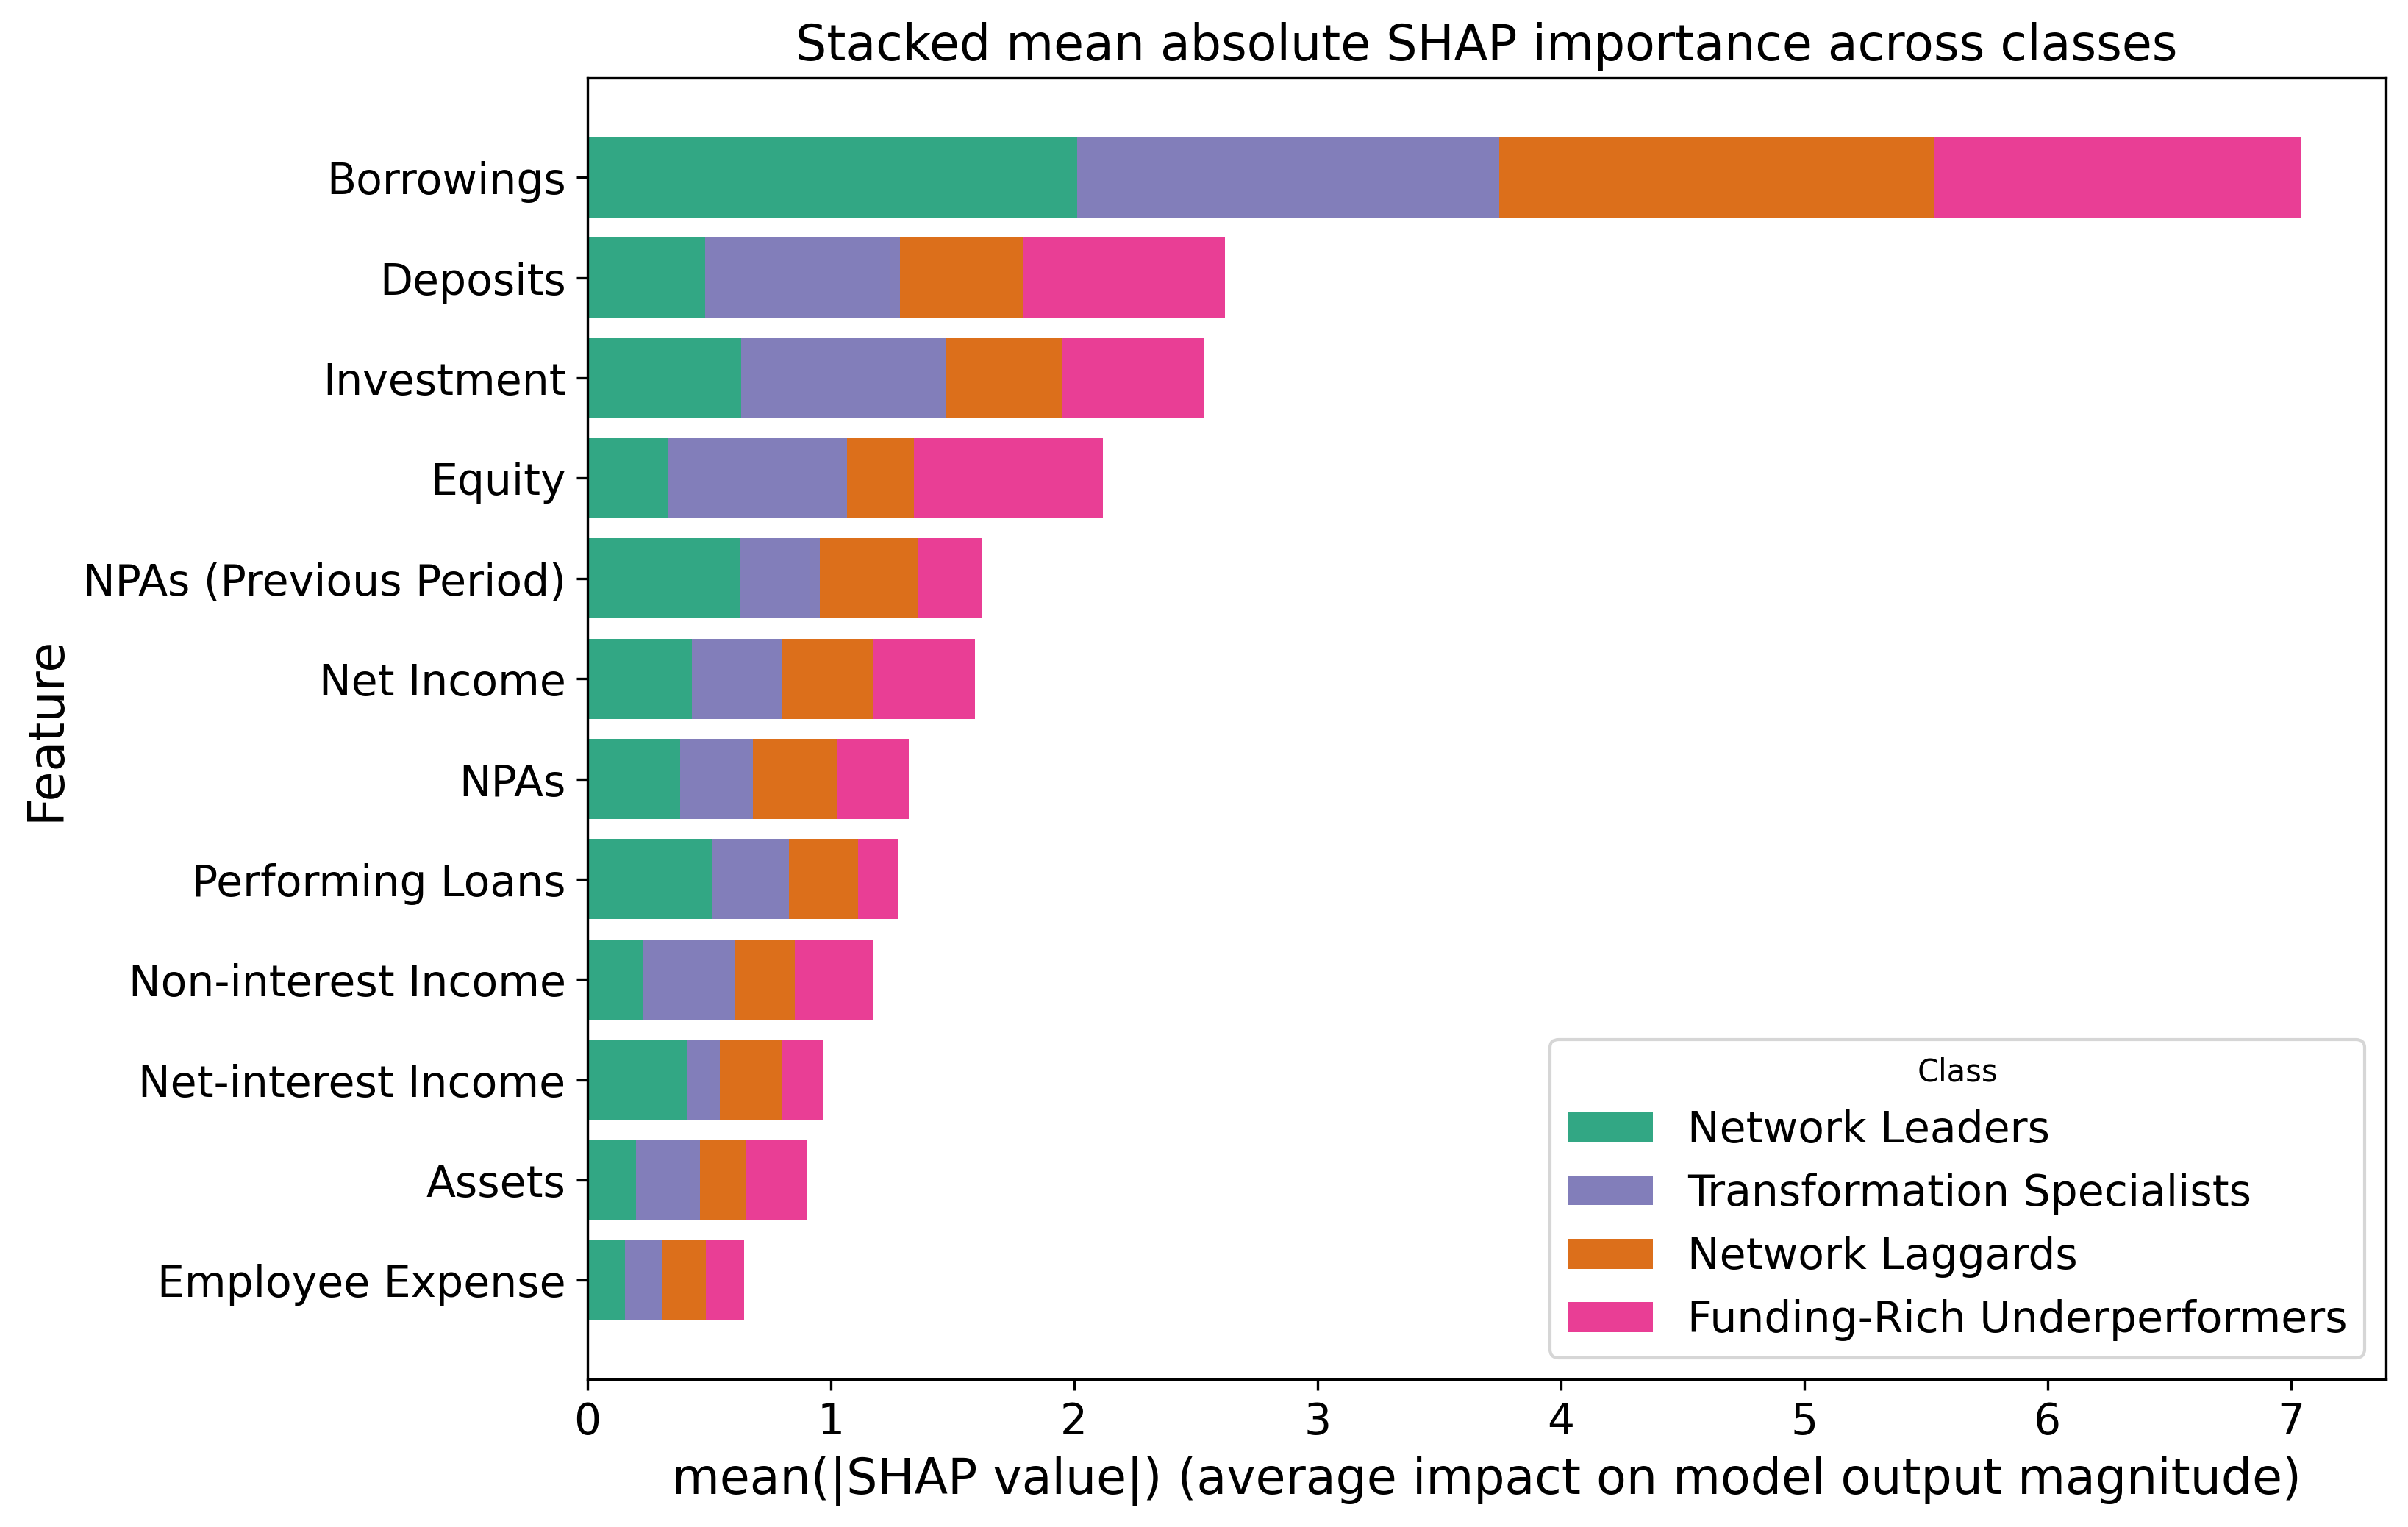

Source data for this figure (header and first rows):
Feature, Network Leaders, Transformation Specialists, Network Laggards, Funding-Rich Underperformers, Total
Employee Expense, 0.1551, 0.1525, 0.1807, 0.1552, 0.6435
Assets, 0.2008, 0.2637, 0.1855, 0.2519, 0.9018
Net-interest Income, 0.4086, 0.1362, 0.2533, 0.1722, 0.9704
Non-interest Income, 0.2286, 0.3751, 0.2489, 0.3204, 1.173
Performing Loans, 0.5129, 0.3168, 0.2817, 0.1685, 1.28
NPAs, 0.3827, 0.2972, 0.3475, 0.2935, 1.321
Net Income, 0.4313, 0.3682, 0.3746, 0.4182, 1.592
NPAs (Previous Period), 0.6271, 0.3293, 0.4003, 0.2635, 1.62
Equity, 0.3292, 0.739, 0.2749, 0.7752, 2.118
Investment, 0.6332, 0.8398, 0.4758, 0.5844, 2.533
Deposits, 0.4857, 0.8004, 0.5046, 0.8301, 2.621
Borrowings, 2.014, 1.733, 1.787, 1.504, 7.039
